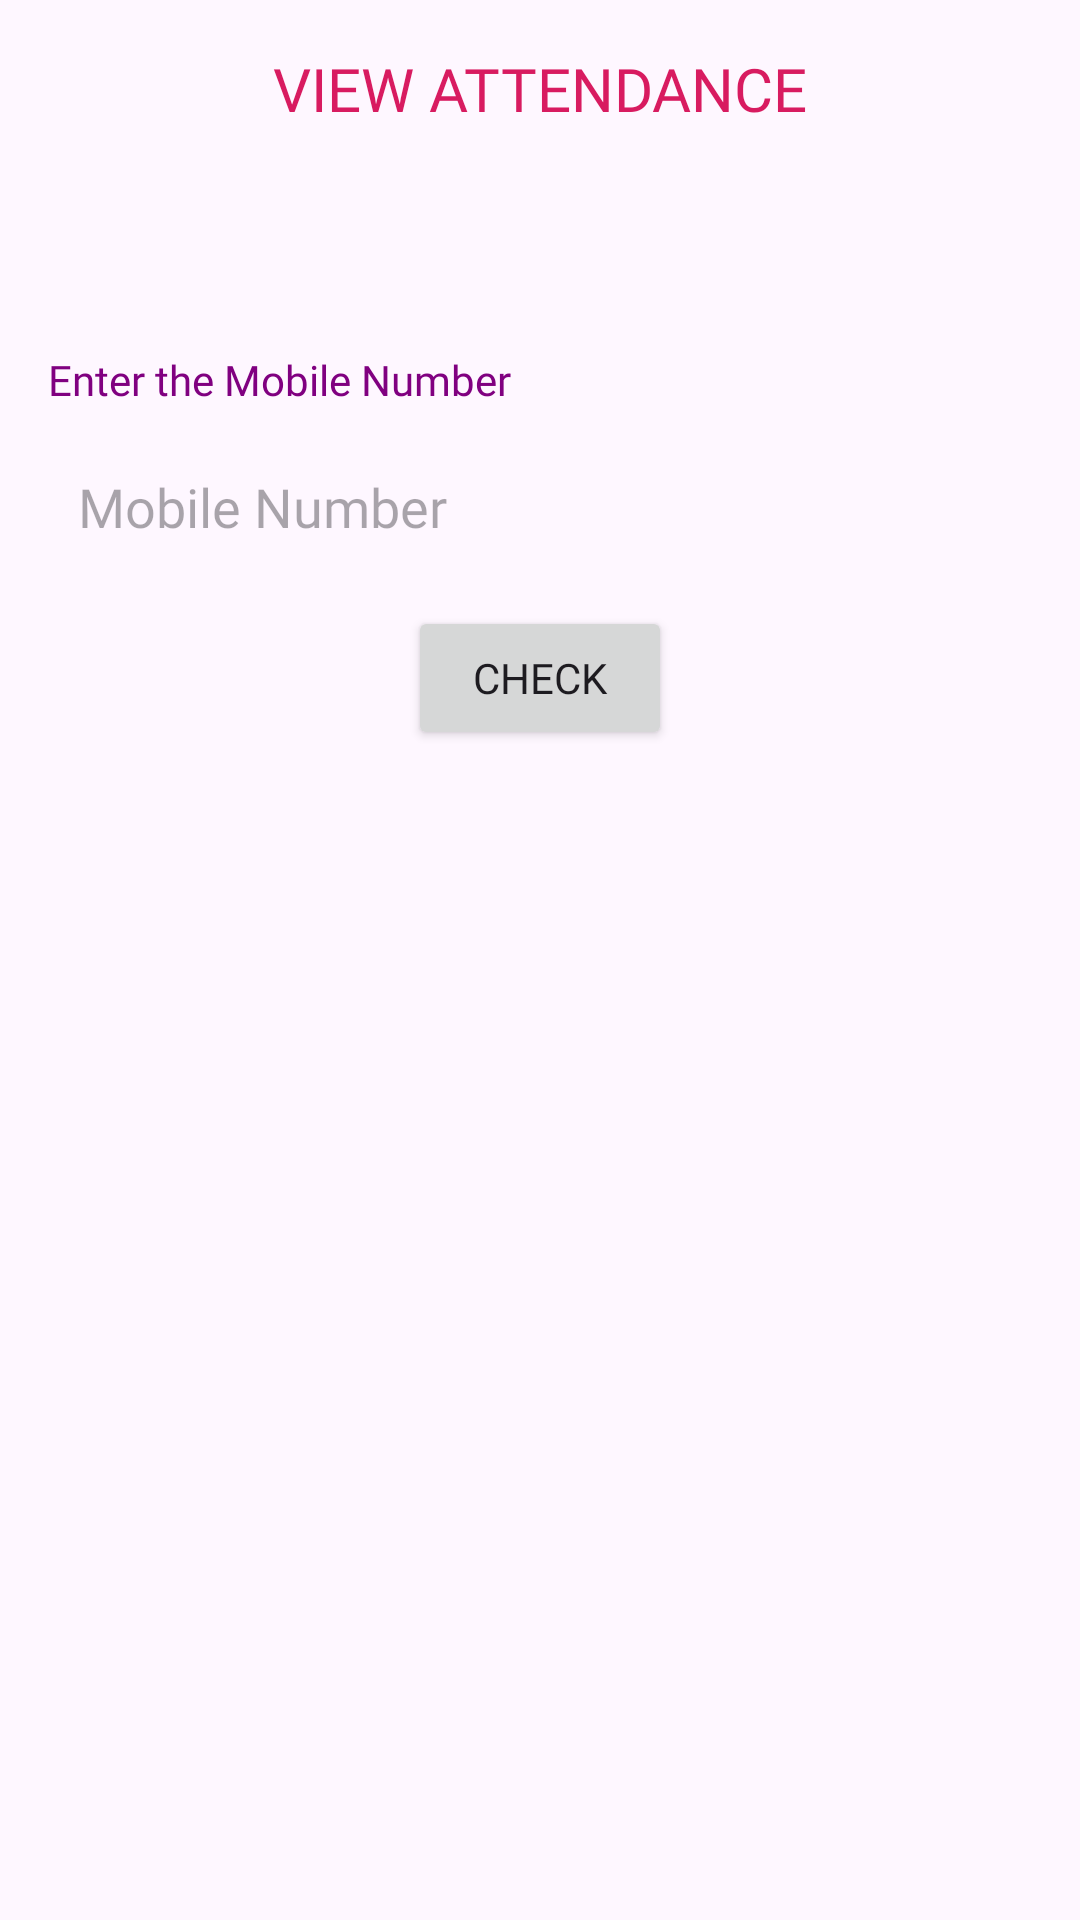

Layout XML and referenced resources for this Android screen:
<!-- AndroidManifest.xml: application theme Theme.CliniclesHRMS -->
<!-- res/layout/activity_daily_attendance_view.xml -->
<?xml version="1.0" encoding="utf-8"?>
<androidx.constraintlayout.widget.ConstraintLayout xmlns:android="http://schemas.android.com/apk/res/android"
    xmlns:app="http://schemas.android.com/apk/res-auto"
    xmlns:tools="http://schemas.android.com/tools"
    android:id="@+id/daily_attendance_view"
    android:layout_width="match_parent"
    android:layout_height="match_parent"
    tools:context=".Daily_attendance_View">

    <TextView
        android:id="@+id/textView32"
        android:layout_width="wrap_content"
        android:layout_height="wrap_content"
        android:layout_marginStart="16dp"
        android:layout_marginTop="16dp"
        android:layout_marginEnd="16dp"
        android:text="VIEW ATTENDANCE"
        android:fontFamily="@font/kanit_medium"
        android:textColor="@color/red"
        android:textSize="20sp"
        app:layout_constraintEnd_toEndOf="parent"
        app:layout_constraintStart_toStartOf="parent"
        app:layout_constraintTop_toTopOf="parent" />

    <Spinner
        android:id="@+id/spinner"
        android:layout_width="0dp"
        android:layout_height="50sp"
        android:layout_marginStart="16dp"
        android:layout_marginTop="8dp"
        android:layout_marginEnd="16dp"
        android:background="@drawable/edit_text_background"
        android:paddingLeft="12sp"
        app:layout_constraintEnd_toEndOf="parent"
        app:layout_constraintStart_toStartOf="parent"
        app:layout_constraintTop_toBottomOf="@+id/textView32" />

    <TextView
        android:id="@+id/textView7"
        android:layout_width="wrap_content"
        android:layout_height="wrap_content"
        android:layout_marginStart="16dp"
        android:layout_marginTop="16dp"
        android:fontFamily="@font/kanit_light"
        android:text="Enter the Mobile Number"
        android:textColor="@color/purple"
        app:layout_constraintStart_toStartOf="parent"
        app:layout_constraintTop_toBottomOf="@id/spinner" />

    <EditText
        android:id="@+id/editTextText"
        android:layout_width="0dp"
        android:layout_height="50sp"
        android:layout_marginStart="16dp"
        android:layout_marginTop="8dp"
        android:layout_marginEnd="16dp"
        android:background="@drawable/edit_text_background"
        android:ems="10"
        android:fontFamily="@font/kanit_light"
        android:hint="Mobile Number"
        android:inputType="number"
        android:padding="10sp"
        android:textColor="@color/red"
        app:layout_constraintEnd_toEndOf="parent"
        app:layout_constraintStart_toStartOf="parent"
        app:layout_constraintTop_toBottomOf="@+id/textView7" />

    <Button
        android:id="@+id/button7"
        android:layout_width="wrap_content"
        android:layout_height="wrap_content"
        android:layout_marginTop="8dp"
        android:fontFamily="@font/kanit_light"
        android:text="CHECK"
        app:layout_constraintEnd_toEndOf="parent"
        app:layout_constraintStart_toStartOf="parent"
        app:layout_constraintTop_toBottomOf="@+id/editTextText" />

    <ListView
        android:id="@+id/listView"
        android:layout_width="0dp"
        android:layout_height="0dp"
        android:layout_marginStart="8dp"
        android:layout_marginTop="8dp"
        android:layout_marginEnd="8dp"
        app:layout_constraintBottom_toBottomOf="parent"
        app:layout_constraintEnd_toEndOf="parent"
        app:layout_constraintStart_toStartOf="parent"
        app:layout_constraintTop_toBottomOf="@+id/button7" />

</androidx.constraintlayout.widget.ConstraintLayout>
<!-- resources referenced by this layout -->
<resources>
  <color name="purple">#800080</color>
  <color name="red">#D81B60</color>
  <style name="Theme.CliniclesHRMS" parent="Base.Theme.CliniclesHRMS" />
  <style name="Base.Theme.CliniclesHRMS" parent="Theme.Material3.DayNight.NoActionBar">
          
          
      </style>
</resources>
